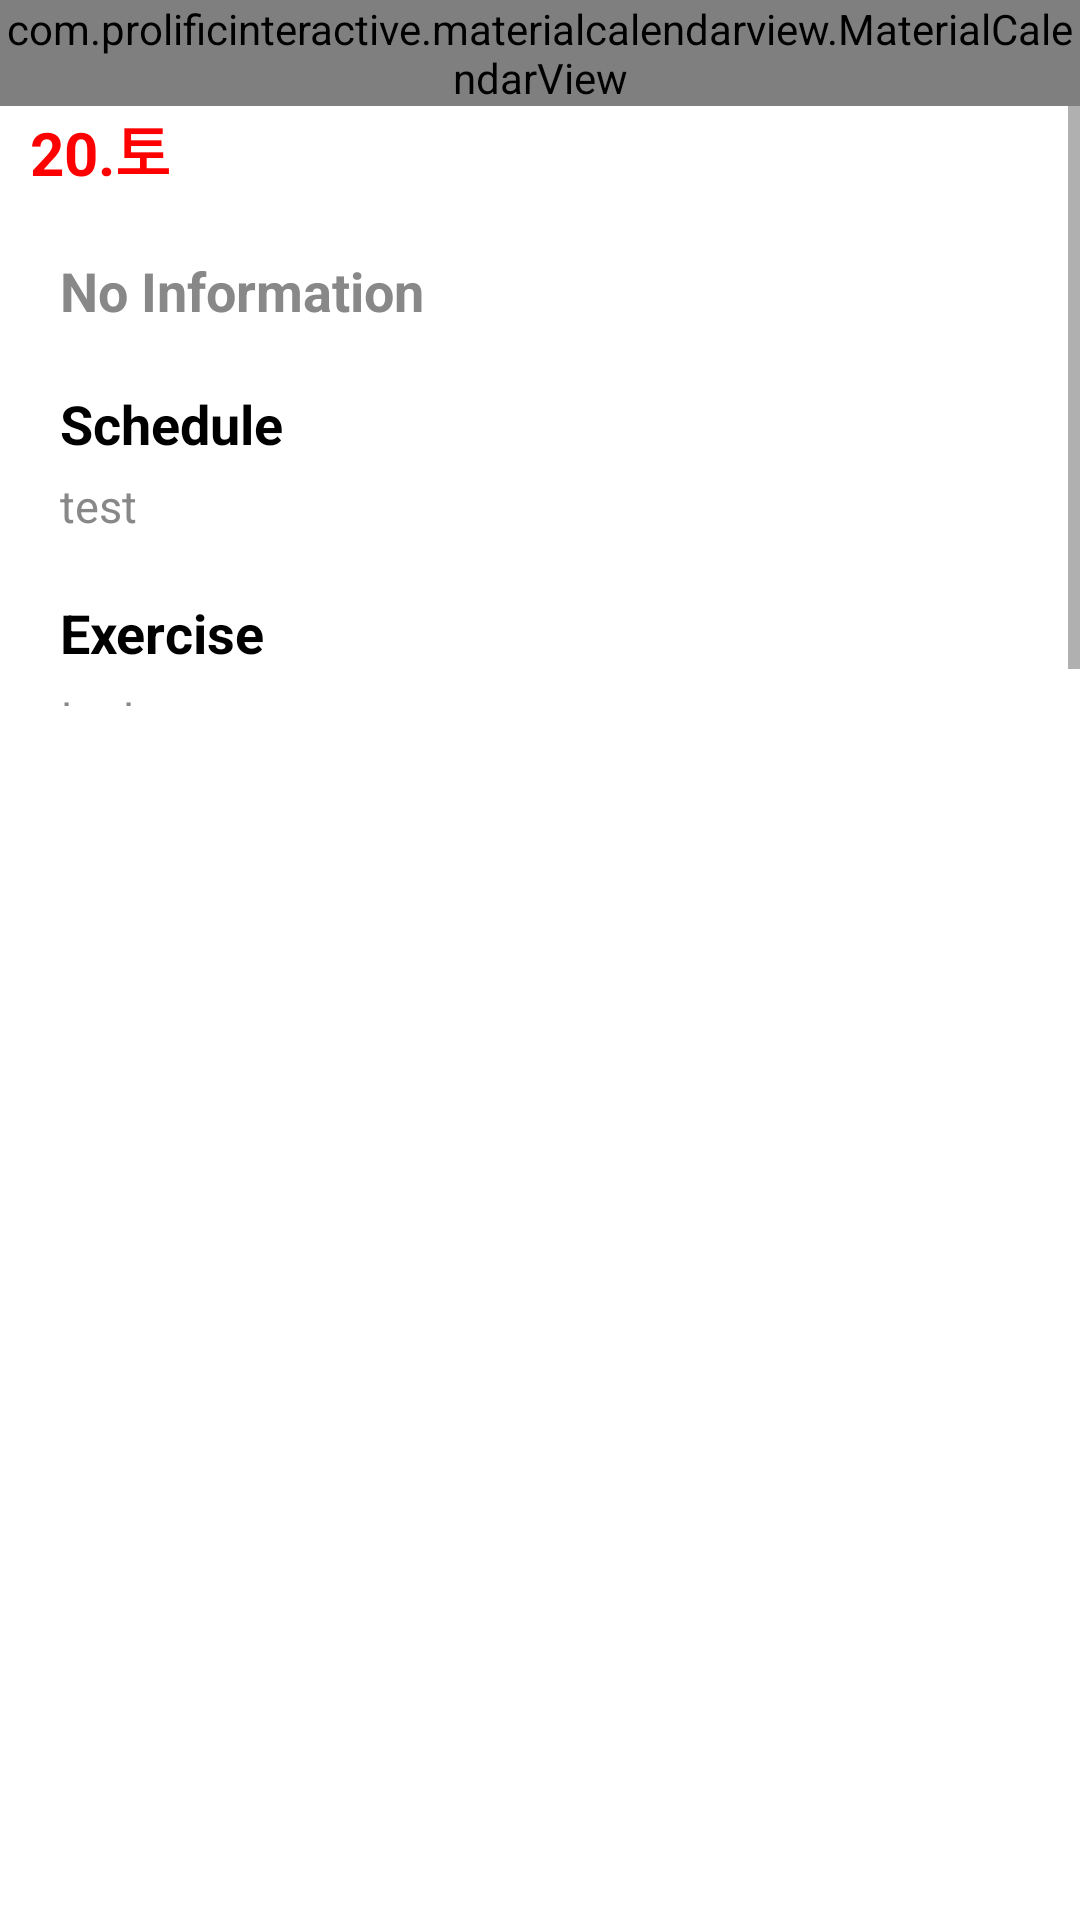

Write the Android layout XML for this screen, with the resource values it uses.
<!-- AndroidManifest.xml: application theme Theme.AppCompat.Light.NoActionBar -->
<!-- res/layout/fragment_calendar.xml -->
<?xml version="1.0" encoding="utf-8"?>
<LinearLayout xmlns:android="http://schemas.android.com/apk/res/android"
    android:layout_width="match_parent"
    android:layout_height="match_parent"
    android:background="#ffffff"
    android:orientation="vertical">

    <com.prolificinteractive.materialcalendarview.MaterialCalendarView
        xmlns:app="http://schemas.android.com/apk/res-auto"
        android:id="@+id/calendarView"
        android:layout_width="match_parent"
        android:layout_height="wrap_content"
        app:mcv_selectionColor="#a9dbf0cb"
        app:mcv_showOtherDates="defaults" />

    <ScrollView
        android:layout_width="match_parent"
        android:layout_height="200dp">

        <LinearLayout
            android:layout_width="match_parent"
            android:layout_height="wrap_content"
            android:layout_marginStart="10dp"
            android:orientation="vertical">

            <TextView
                android:id="@+id/calendar_date"
                android:layout_width="wrap_content"
                android:layout_height="wrap_content"
                android:textSize="20dp"
                android:textColor="#FF0000"
                android:textStyle="bold"
                android:text="20.토"/>

            <TextView
                android:id="@+id/calendar_no_content"
                android:layout_width="wrap_content"
                android:layout_height="wrap_content"
                android:layout_marginTop="20dp"
                android:layout_marginLeft="10dp"
                android:text="No Information"
                android:textStyle="bold"
                android:textSize="18dp"
                android:textColor="@color/gray" />

            <TextView
                android:id="@+id/calendar_schedule_title"
                android:layout_width="wrap_content"
                android:layout_height="wrap_content"
                android:layout_marginTop="20dp"
                android:layout_marginLeft="10dp"
                android:text="Schedule"
                android:textStyle="bold"
                android:textSize="18dp"
                android:textColor="@color/black" />
            <TextView
                android:id="@+id/calendar_shedule_content"
                android:layout_width="wrap_content"
                android:layout_height="wrap_content"
                android:layout_marginTop="5dp"
                android:layout_marginLeft="10dp"
                android:text="test"
                android:textSize="15dp"
                android:textColor="@color/gray" />

            <TextView
                android:id="@+id/calendar_exercise_title"
                android:layout_width="wrap_content"
                android:layout_height="wrap_content"
                android:layout_marginTop="20dp"
                android:layout_marginLeft="10dp"
                android:text="Exercise"
                android:textStyle="bold"
                android:textSize="18dp"
                android:textColor="@color/black" />
            <TextView
                android:id="@+id/calendar_exercise_content"
                android:layout_width="wrap_content"
                android:layout_height="wrap_content"
                android:layout_marginTop="5dp"
                android:layout_marginLeft="10dp"
                android:text="test"
                android:textSize="15dp"
                android:textColor="@color/gray" />
        </LinearLayout>
    </ScrollView>

</LinearLayout>
<!-- resources referenced by this layout -->
<resources>
  <color name="black">#FF000000</color>
  <color name="gray">#888</color>
</resources>
